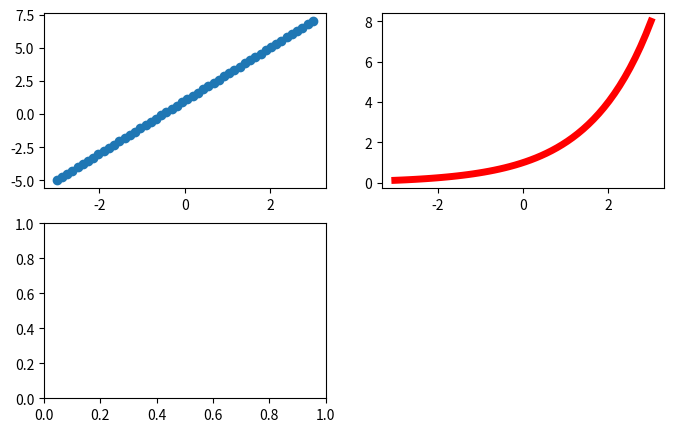

Reproduce this figure in Python. (Note: this script raises an exception after producing the figure.)
import matplotlib.pyplot as plt 
import numpy as np 

x = np.linspace(-3,3,50)
y1 = 2*x +1
y2 = 2**x
y3 = 1
y4 = 10

fig = plt.figure(num = 3, figsize = (8,5))#創造一個空白的圖片

fig.add_subplot(221)#與plt.subplot功能幾乎一樣但不知道哪裡有差，(1,2,1)為1列、2行、第一張圖的位置
plt.scatter(x,y1)#與plt.plot功能相同，對圖做事情，scatter為畫出來的圖用散點表示；因為接在fig.add_subplot(121)底下，所以是對第一張圖做畫

plt.subplot(222)#與fig.add_subplot功能幾乎一樣(fig是plt.figure的名字，可改)，
plt.plot(x,y2,'r-',lw=5)#與plt.scatter一樣是畫圖，r-為紅色實線、lw為線的寬；因為接在plt.subplot(122)下面，所以是對第二張圖做畫

plt.subplot(223)
plt.plot(x,y3,'b')

plt.subplot(224)
plt.plot(x,y4,'g')


# plt.ion() #若要能秀出圖片的同時一直對圖片上的畫做事就要開啟這個功能(interaction on)；關閉則是plt.ioff()
plt.show()#秀出圖片，並暫停對圖片上的畫做事

